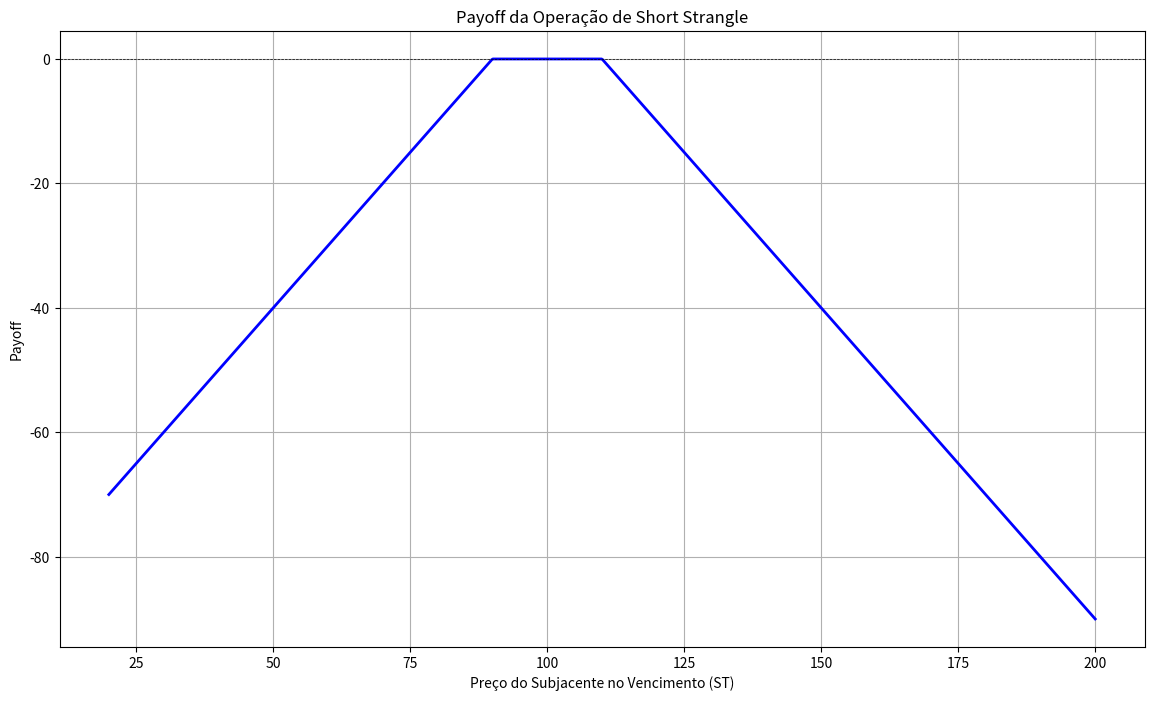
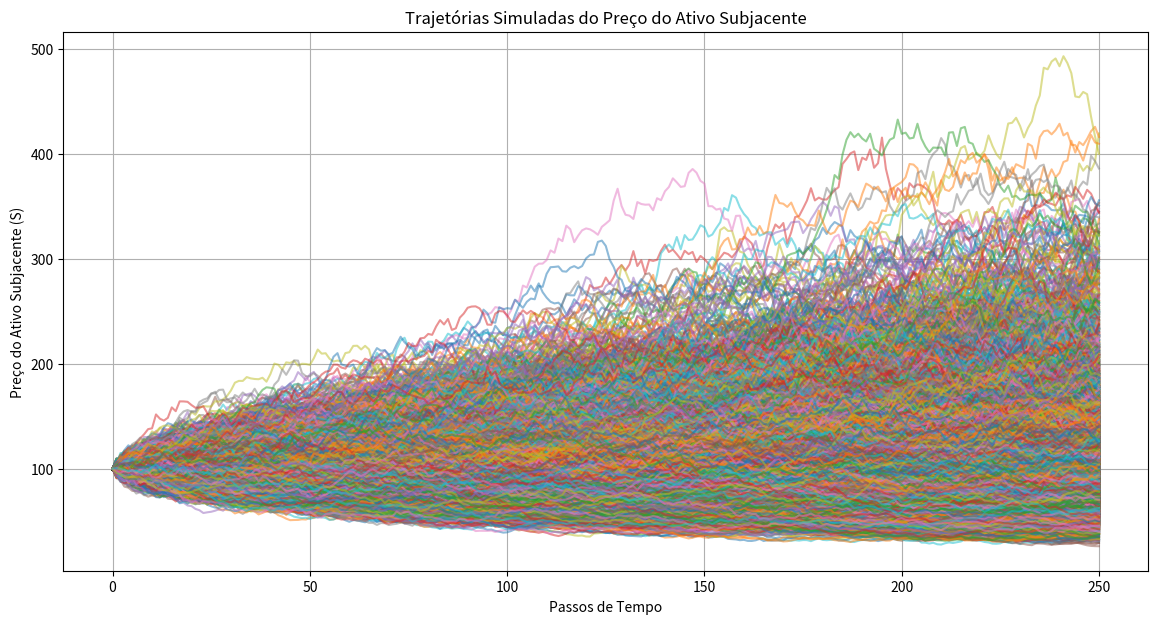
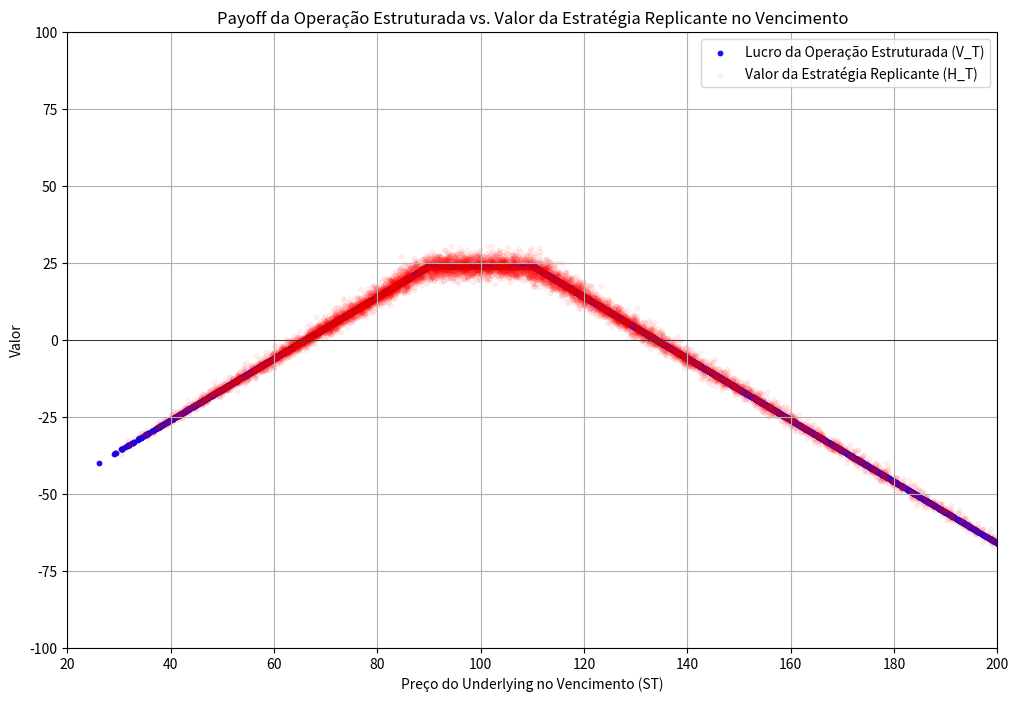
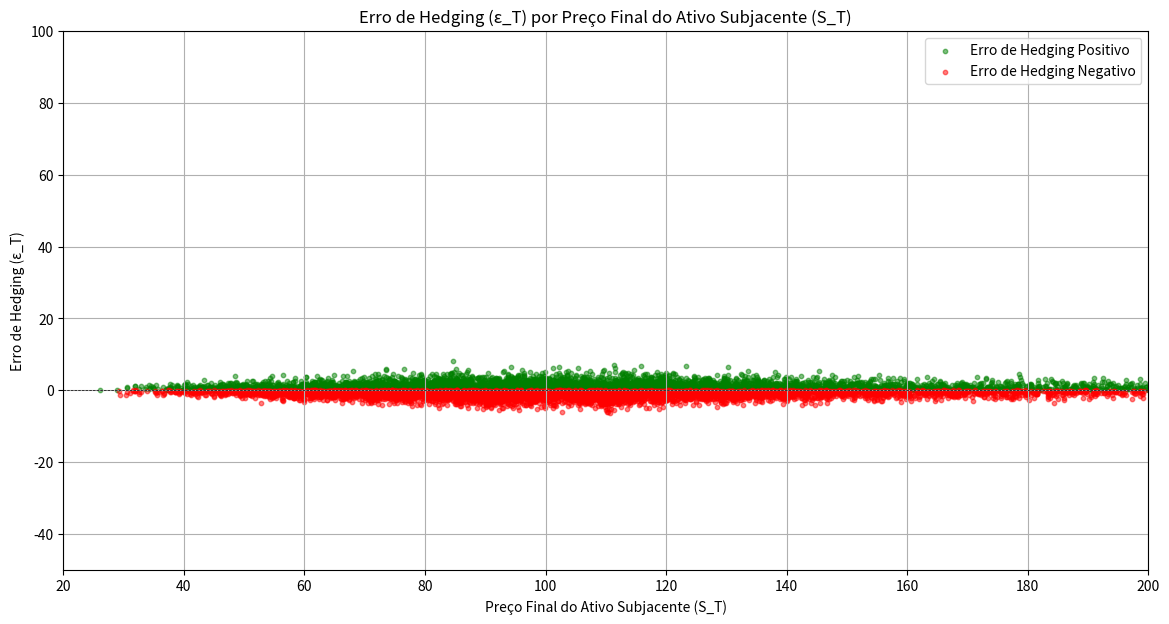
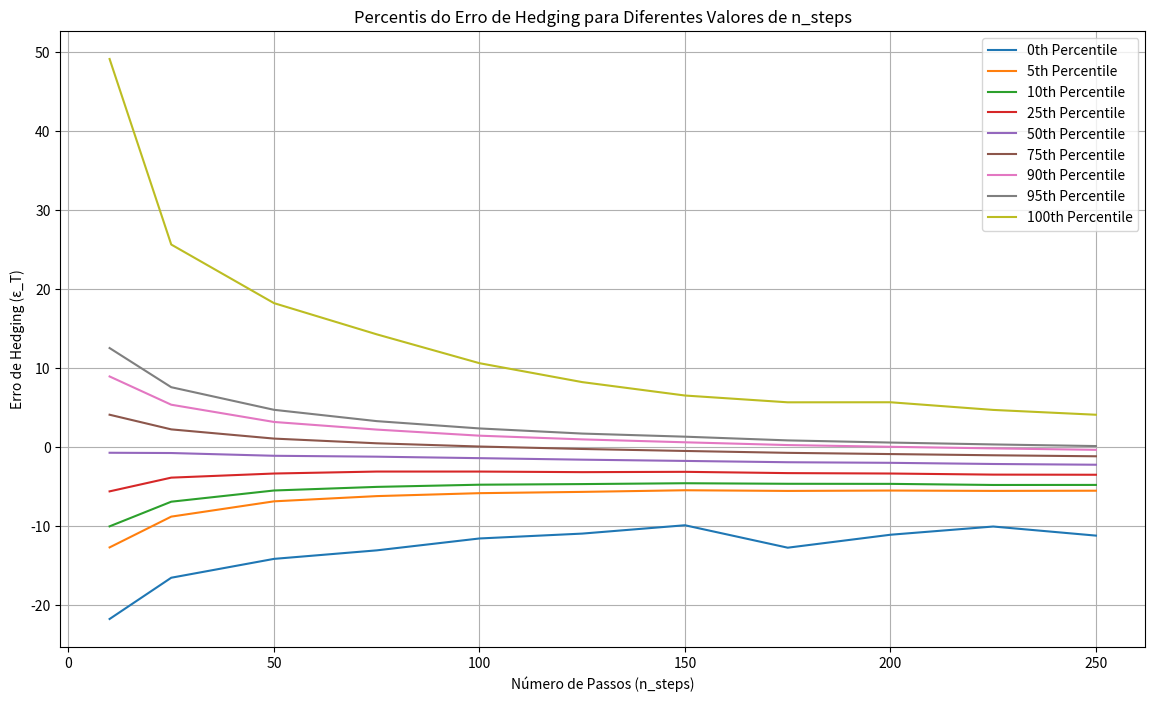

Here is the Python script that generated these plots, in order:
import numpy as np
import matplotlib.pyplot as plt
from scipy.stats import norm
import pandas as pd

# Parâmetros
r = 0.10  # Taxa de juros livre de risco contínua
mu = 0.15  # Taxa de retorno contínua esperada do underlying
q = 0.04  # Taxa de dividendos paga continuamente
T = 1  # Tempo até a maturidade em anos (250 dias úteis)
sigma = 0.40  # Volatilidade
S0 = 100  # Preço atual do underlying
n_steps = 250  # Número de passos (diário)
dt = T / n_steps  # Tamanho do passo
n_trajs = 10000  # Número de simulações

# Parâmetros das opções
Kc = 110  # Strike price da call
Kp = 90   # Strike price da put

#Payoff da Operação Short Strangle

S_values = np.linspace(20, 200, 1000)
payoff = -np.maximum(Kp - S_values, 0) - np.maximum(S_values - Kc, 0)

plt.figure(figsize=(14, 8))
plt.plot(S_values, payoff, lw=2, color='blue')
plt.xlabel('Preço do Subjacente no Vencimento (ST)')
plt.ylabel('Payoff')
plt.title('Payoff da Operação de Short Strangle')
plt.axhline(0, color='black', linewidth=0.5, linestyle='--')
plt.grid(True)


# Funções para cálculo do delta e preço do strangle considerando dividendos
def delta_call(S, K, T, r, q, sigma):
    d1 = (np.log(S / K) + (r - q + 0.5 * sigma ** 2) * T) / (sigma * np.sqrt(T))
    return np.exp(-q * T) * norm.cdf(d1)

def delta_put(S, K, T, r, q, sigma):
    d1 = (np.log(S / K) + (r - q + 0.5 * sigma ** 2) * T) / (sigma * np.sqrt(T))
    return np.exp(-q * T) * (norm.cdf(d1) - 1)

def delta_short_strangle(S, K1, K2, T, r, q, sigma):
    return -delta_call(S, K2, T, r, q, sigma) - delta_put(S, K1, T, r, q, sigma)

def short_strangle_price(S, K1, K2, T, r, q, sigma):
    d1_call = (np.log(S / K2) + (r - q + 0.5 * sigma ** 2) * T) / (sigma * np.sqrt(T))
    d2_call = d1_call - sigma * np.sqrt(T)
    call_price = S * np.exp(-q * T) * norm.cdf(d1_call) - K2 * np.exp(-r * T) * norm.cdf(d2_call)

    d1_put = (np.log(S / K1) + (r - q + 0.5 * sigma ** 2) * T) / (sigma * np.sqrt(T))
    d2_put = d1_put - sigma * np.sqrt(T)
    put_price = K1 * np.exp(-r * T) * norm.cdf(-d2_put) - S * np.exp(-q * T) * norm.cdf(-d1_put)

    return call_price + put_price

# Simulação das trajetórias do preço do ativo
price_paths = np.zeros((n_trajs, n_steps + 1))
price_paths[:, 0] = S0

for t in range(1, n_steps + 1):
    Z = np.random.normal(0, 1, n_trajs)
    price_paths[:, t] = price_paths[:, t - 1] * np.exp((mu - q - 0.5 * sigma ** 2) * dt + sigma * np.sqrt(dt) * Z)

# Inicialização
strangle_init_price = short_strangle_price(S0, Kp, Kc, T, r, q, sigma)
deltas = np.zeros((n_trajs, n_steps + 1))
deltas[:, 0] = delta_short_strangle(S0, Kp, Kc, T, r, q, sigma)
cash_positions = np.zeros((n_trajs, n_steps + 1))
cash_positions[:, 0] = - deltas[:, 0] * S0

# Rebalanceamento dinâmico considerando dividendos
for t in range(1, n_steps + 1):
    T_t = T - t * dt
    deltas[:, t] = delta_short_strangle(price_paths[:, t], Kp, Kc, T_t, r, q, sigma)
    cash_positions[:, t] = (cash_positions[:, t - 1] * np.exp(r * dt) -
                            (deltas[:, t] - deltas[:, t - 1]) * price_paths[:, t] +
                            deltas[:, t - 1] * price_paths[:, t] * q * dt)

# Valor final do portfólio
portfolio_values = deltas * price_paths
final_portfolio_values = portfolio_values[:, -1] + cash_positions[:, -1]

# Calculando o payoff do short strangle
def short_strangle_payoff(ST, Kc, Kp):
    payoff_put = np.maximum(Kp - ST, 0)
    payoff_call = np.maximum(ST - Kc, 0)
    payoff = -payoff_call - payoff_put  # Mudança para refletir a venda das opções
    return payoff

ST = price_paths[:, -1]
VT = short_strangle_payoff(ST, Kc, Kp) + strangle_init_price * np.exp(r * T)

# Calculando o erro de hedging
epsilon_T = final_portfolio_values - VT

# Gráfico das trajetórias simuladas
plt.figure(figsize=(14, 7))
for i in range(n_trajs):
    plt.plot(price_paths[i], alpha=0.5)
plt.title('Trajetórias Simuladas do Preço do Ativo Subjacente')
plt.xlabel('Passos de Tempo')
plt.ylabel('Preço do Ativo Subjacente (S)')
plt.grid(True)

#Q2.2A

# Gráfico combinado: V_T e H_T por S_T
plt.figure(figsize=(12, 8))
plt.scatter(ST, VT, alpha=0.9, label='Lucro da Operação Estruturada (V_T)', color='blue', s=10)
plt.scatter(ST, final_portfolio_values, alpha=0.05, label='Valor da Estratégia Replicante (H_T)', color='red', s=10)
plt.axhline(0, color='black', linewidth=0.5)
plt.xlabel('Preço do Underlying no Vencimento (ST)')
plt.ylabel('Valor')
plt.title('Payoff da Operação Estruturada vs. Valor da Estratégia Replicante no Vencimento')
plt.legend()
plt.grid(True)
plt.xlim(20, 200)
plt.ylim(-100, 100)

#Q2.2B

# Gráfico do erro de hedging ε_T por S_T
plt.figure(figsize=(14, 7))
plt.scatter(ST[epsilon_T >= 0], epsilon_T[epsilon_T >= 0], color='green', label='Erro de Hedging Positivo', s=10,
            alpha=0.5)
plt.scatter(ST[epsilon_T < 0], epsilon_T[epsilon_T < 0], color='red', label='Erro de Hedging Negativo', s=10, alpha=0.5)
plt.title('Erro de Hedging (ε_T) por Preço Final do Ativo Subjacente (S_T)')
plt.xlabel('Preço Final do Ativo Subjacente (S_T)')
plt.ylabel('Erro de Hedging (ε_T)')
plt.axhline(0, color='black', linewidth=0.5, linestyle='--')
plt.grid(True)
plt.xlim(20, 200)
plt.ylim(-50, 100)
plt.legend()



#Q2.2C

# Calculando os percentis do erro de hedging ε_T
percentiles = [0, 5, 10, 25, 50, 75, 90, 95, 100]
epsilon_percentiles = np.percentile(epsilon_T, percentiles)
percentile_table = pd.DataFrame({'Percentil': percentiles, 'Erro de Hedging': epsilon_percentiles})
print(percentile_table)

#Q2.2D
# Parâmetros adicionais para a questão D
n_steps_values = [10, 25, 50, 75, 100, 125, 150, 175, 200, 225, 250]
c = 0.0025  # Custo percentual (25 bps)

# Função para realizar a simulação do delta hedging com custos de transação
def simulate_hedging_with_costs(n_steps):
    dt = T / n_steps
    price_paths = np.zeros((n_trajs, n_steps + 1))
    price_paths[:, 0] = S0

    for t in range(1, n_steps + 1):
        Z = np.random.normal(0, 1, n_trajs)
        price_paths[:, t] = price_paths[:, t - 1] * np.exp((mu - q - 0.5 * sigma ** 2) * dt + sigma * np.sqrt(dt) * Z)

    strangle_init_price = short_strangle_price(S0, Kp, Kc, T, r, q, sigma)
    deltas = np.zeros((n_trajs, n_steps + 1))
    deltas[:, 0] = delta_short_strangle(S0, Kp, Kc, T, r, q, sigma)
    cash_positions = np.zeros((n_trajs, n_steps + 1))
    cash_positions[:, 0] = - deltas[:, 0] * S0
    transaction_costs = np.zeros((n_trajs, n_steps + 1))

    for t in range(1, n_steps + 1):
        T_t = T - t * dt
        deltas[:, t] = delta_short_strangle(price_paths[:, t], Kp, Kc, T_t, r, q, sigma)
        transaction_costs[:, t] = c * np.abs(deltas[:, t] - deltas[:, t - 1]) * price_paths[:, t]
        cash_positions[:, t] = (cash_positions[:, t - 1] * np.exp(r * dt) -
                                (deltas[:, t] - deltas[:, t - 1]) * price_paths[:, t] +
                                deltas[:, t - 1] * price_paths[:, t] * q * dt -
                                transaction_costs[:, t])

    portfolio_values = deltas * price_paths
    final_portfolio_values = portfolio_values[:, -1] + cash_positions[:, -1]

    ST = price_paths[:, -1]
    VT = short_strangle_payoff(ST, Kc, Kp) + strangle_init_price * np.exp(r * T)
    epsilon_T = final_portfolio_values - VT

    return epsilon_T

# Construir a tabela de percentis do erro de hedging
percentiles_df = pd.DataFrame(index=n_steps_values, columns=percentiles)

for n in n_steps_values:
    epsilon_T = simulate_hedging_with_costs(n)
    percentiles_df.loc[n] = np.percentile(epsilon_T, percentiles)

# Exibir a tabela
print(percentiles_df)

#Q2.2E

import matplotlib.pyplot as plt

# Reutilizando a tabela de percentis do erro de hedging obtida anteriormente

# Plotando os gráficos
plt.figure(figsize=(14, 8))
for percentile in percentiles:
    plt.plot(percentiles_df.index, percentiles_df[percentile], label=f'{percentile}th Percentile')

plt.xlabel('Número de Passos (n_steps)')
plt.ylabel('Erro de Hedging (ε_T)')
plt.title('Percentis do Erro de Hedging para Diferentes Valores de n_steps')
plt.legend()
plt.grid(True)
#plt.show()

#Q2.2F Analisar o tradeoff entre custo e o erro de hedging

# Encontrar o maior valor do 25º percentil na tabela
max_25_percentile_value = percentiles_df[25].max()
steps_corresponding_max_25 = percentiles_df[percentiles_df[25] == max_25_percentile_value].index[0]


print(f"O maior valor do 25º percentil é: {max_25_percentile_value}")
print(f"Este valor corresponde ao step: {steps_corresponding_max_25}")

valor_cobrado =  abs(max_25_percentile_value)
print("O valor cobrado deve ser:", valor_cobrado)

